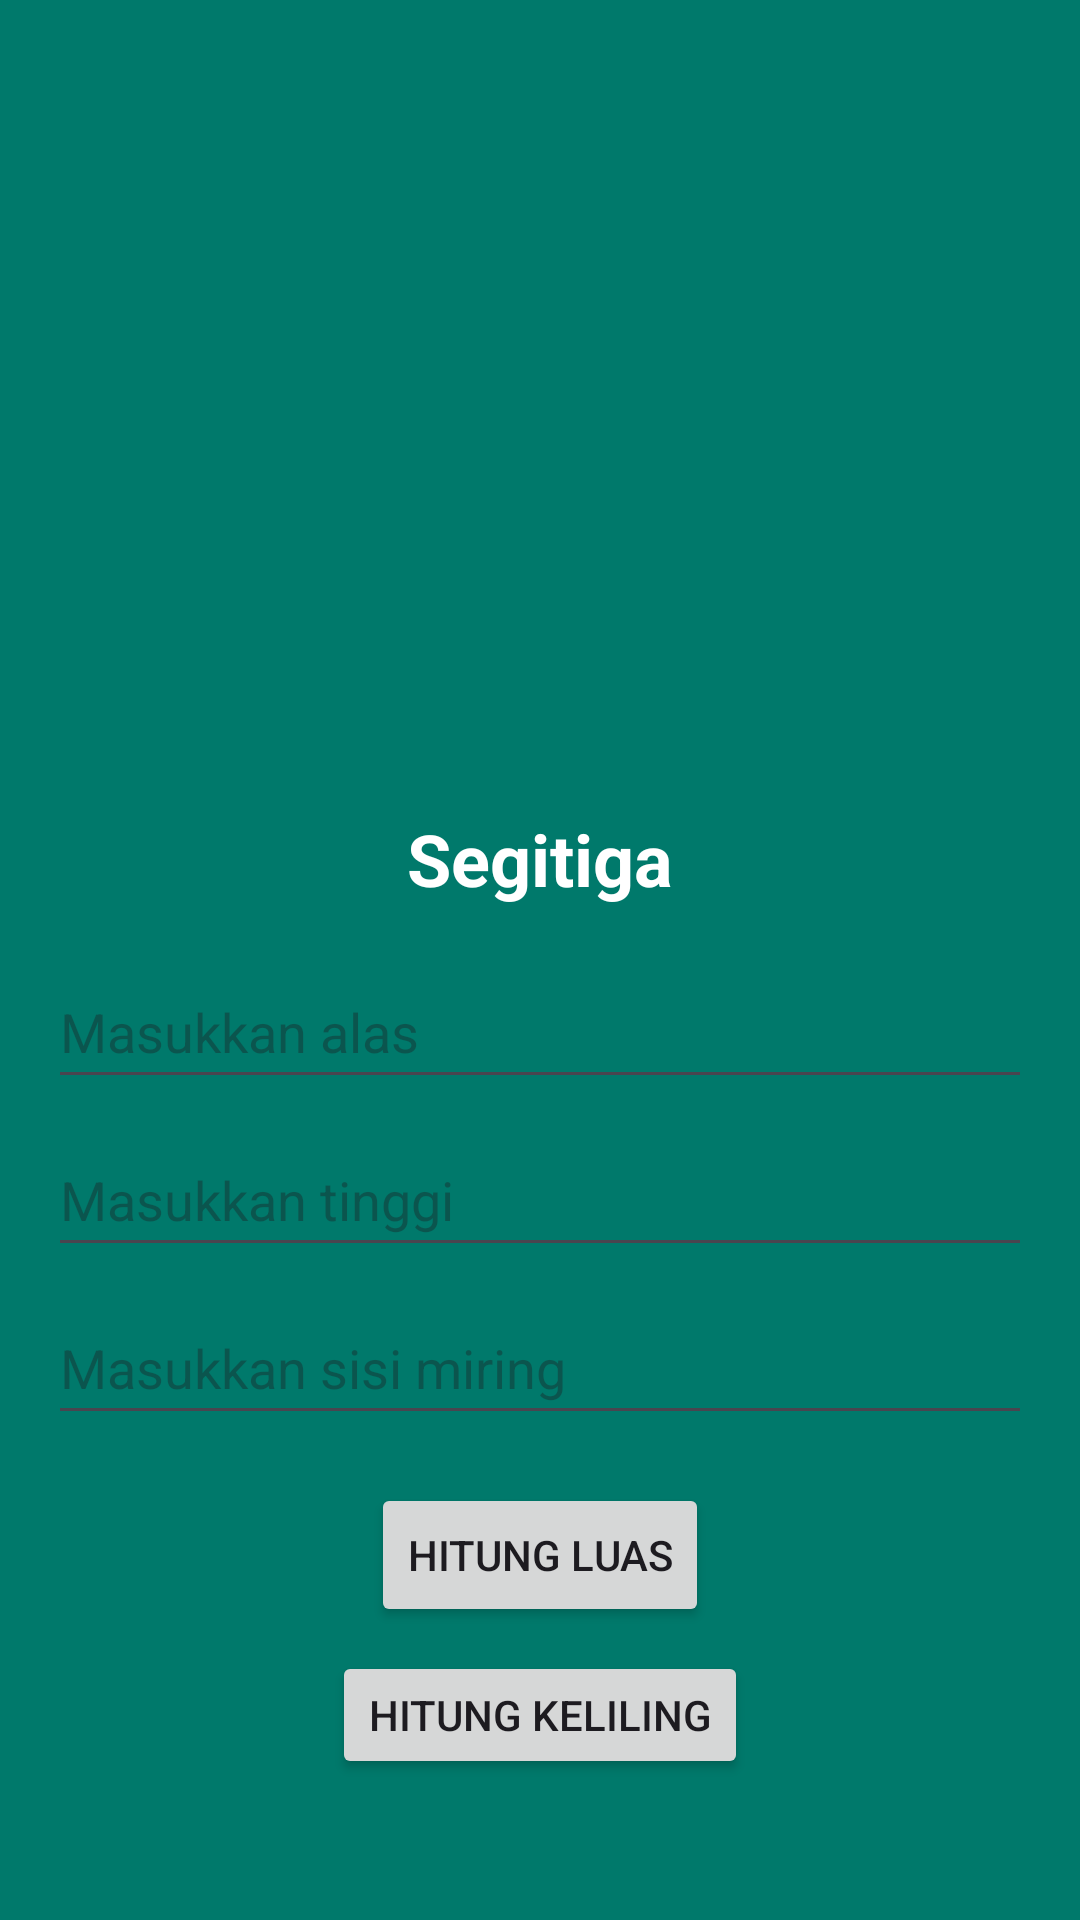

Write the Android layout XML for this screen, with the resource values it uses.
<!-- AndroidManifest.xml: application theme Theme.KalkulatorBangunDatar -->
<!-- res/layout/activity_segitiga.xml -->
<LinearLayout xmlns:android="http://schemas.android.com/apk/res/android"
    xmlns:app="http://schemas.android.com/apk/res-auto"
    android:layout_width="match_parent"
    android:layout_height="match_parent"
    android:orientation="vertical"
    android:padding="16dp"
    android:gravity="center"
    android:background="#00796B">

    <ImageView
        android:id="@+id/imageView3"
        android:layout_width="350dp"
        android:layout_height="285dp"
        app:srcCompat="@drawable/luassegiitiga" />

    <TextView
        android:layout_width="wrap_content"
        android:layout_height="wrap_content"
        android:text="Segitiga"
        android:textSize="24sp"
        android:textStyle="bold"
        android:textColor="@color/white"/>

    <EditText
        android:id="@+id/input_alas"
        android:layout_width="match_parent"
        android:layout_height="wrap_content"
        android:layout_marginTop="16dp"
        android:hint="Masukkan alas"
        android:inputType="numberDecimal"
        android:minHeight="48dp" />

    <EditText
        android:id="@+id/input_tinggi"
        android:layout_width="match_parent"
        android:layout_height="wrap_content"
        android:layout_marginTop="8dp"
        android:hint="Masukkan tinggi"
        android:inputType="numberDecimal"
        android:minHeight="48dp" />

    <EditText
        android:id="@+id/input_sisi_miring"
        android:layout_width="match_parent"
        android:layout_height="wrap_content"
        android:layout_marginTop="8dp"
        android:hint="Masukkan sisi miring"
        android:inputType="numberDecimal"
        android:minHeight="48dp" />

    <Button
        android:id="@+id/button_hitung_luas_segitiga"
        android:layout_width="wrap_content"
        android:layout_height="wrap_content"
        android:layout_marginTop="16dp"
        android:text="Hitung Luas" />

    <Button
        android:id="@+id/button_hitung_keliling_segitiga"
        android:layout_width="wrap_content"
        android:layout_height="wrap_content"
        android:layout_marginTop="8dp"
        android:text="Hitung Keliling" />

    <TextView
        android:id="@+id/result_segitiga"
        android:layout_width="199dp"
        android:layout_height="46dp"
        android:layout_marginTop="16dp" />

</LinearLayout>
<!-- resources referenced by this layout -->
<resources>
  <style name="Theme.KalkulatorBangunDatar" parent="Base.Theme.KalkulatorBangunDatar" />
  <style name="Base.Theme.KalkulatorBangunDatar" parent="Theme.Material3.DayNight.NoActionBar">
          
          
      </style>
  <!-- not gathered from this repository: default colours our renderer supplied (Android Studio template values) -->
  <color name="white">#FFFFFFFF</color>
</resources>
